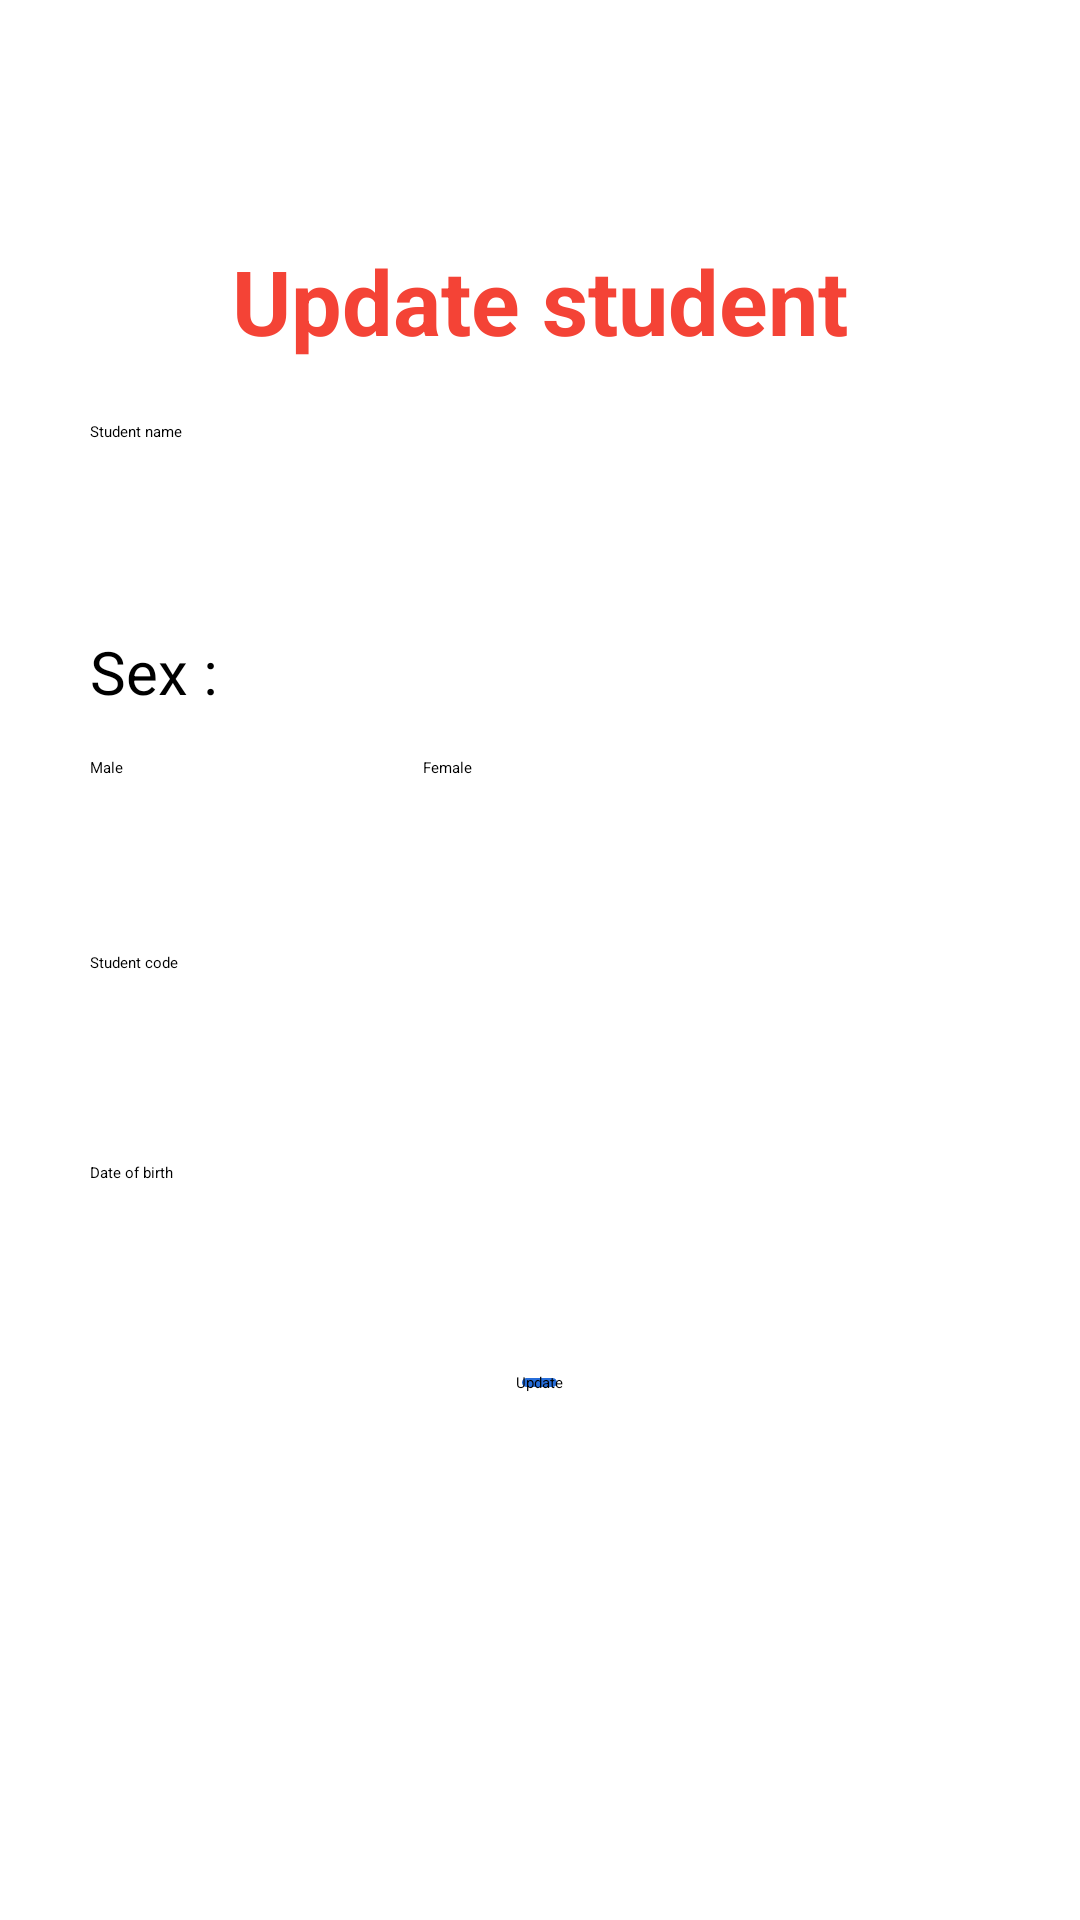

The Android layout XML behind this screen, and the referenced resources:
<!-- AndroidManifest.xml: application theme Theme.QLSinhVien -->
<!-- res/layout/activity_update_student.xml -->
<?xml version="1.0" encoding="utf-8"?>
<LinearLayout xmlns:android="http://schemas.android.com/apk/res/android"
    xmlns:app="http://schemas.android.com/apk/res-auto"
    xmlns:tools="http://schemas.android.com/tools"
    android:layout_width="match_parent"
    android:layout_height="match_parent"
    android:orientation="vertical"
    tools:context=".ActivityAddSubjects">

    <TextView
        android:layout_marginTop="80dp"
        android:textColor="#F44336"
        android:textStyle="bold"
        android:textSize="30sp"
        android:gravity="center"
        android:text="Update student"
        android:layout_width="match_parent"
        android:layout_height="wrap_content"></TextView>
    <EditText
        android:id="@+id/EditTextUpdateStudentName"
        android:layout_marginTop="20dp"
        android:layout_gravity="center"
        android:hint="Student name"
        android:layout_width="300dp"
        android:layout_height="60dp"></EditText>
    <TextView
        android:layout_marginTop="10dp"
        android:textColor="#000000"
        android:textSize="20sp"
        android:text="Sex : "
        android:layout_gravity="center"
        android:layout_width="300dp"
        android:layout_height="wrap_content"></TextView>
    <RadioGroup
        android:paddingTop="15dp"
        android:orientation="horizontal"
        android:layout_gravity="center"
        android:layout_width="300dp"
        android:layout_height="70dp">
        <RadioButton
            android:checked="true"
            android:textColor="#000000"
            android:id="@+id/radiobuttonUpdateMale"
            android:text="Male"
            android:layout_width="wrap_content"
            android:layout_height="wrap_content"></RadioButton>
        <RadioButton
            android:textColor="#000000"
            android:id="@+id/radiobuttonUpdateFemale"
            android:layout_marginLeft="100dp"
            android:text="Female"
            android:layout_width="wrap_content"
            android:layout_height="wrap_content"></RadioButton>
    </RadioGroup>
    <EditText
        android:id="@+id/EditTextUpdateSudentCode"
        android:layout_marginTop="10dp"
        android:layout_gravity="center"
        android:hint="Student code"
        android:layout_width="300dp"
        android:layout_height="60dp"></EditText>
    <EditText
        android:inputType="datetime"
        android:id="@+id/EditTextUpdateDateOfBirth"
        android:layout_marginTop="10dp"
        android:layout_gravity="center"
        android:hint="Date of birth"
        android:layout_width="300dp"
        android:layout_height="60dp"></EditText>

    <Button
        android:id="@+id/buttonUpdateStudent"
        android:layout_width="wrap_content"
        android:layout_height="wrap_content"
        android:layout_gravity="center"
        android:layout_marginTop="10dp"
        android:background="@drawable/custom_button"
        android:text="Update"></Button>

</LinearLayout>
<!-- resources referenced by this layout -->
<resources>
  <!-- drawable custom_button (drawable) -->
  <?xml version="1.0" encoding="utf-8"?>
  <shape xmlns:android="http://schemas.android.com/apk/res/android">
  
      <solid android:color="#276EDA"/>
      <corners android:radius="30dp"/>
      <stroke android:width="2dp"
          android:color="@android:color/white"/>
  </shape>
</resources>
